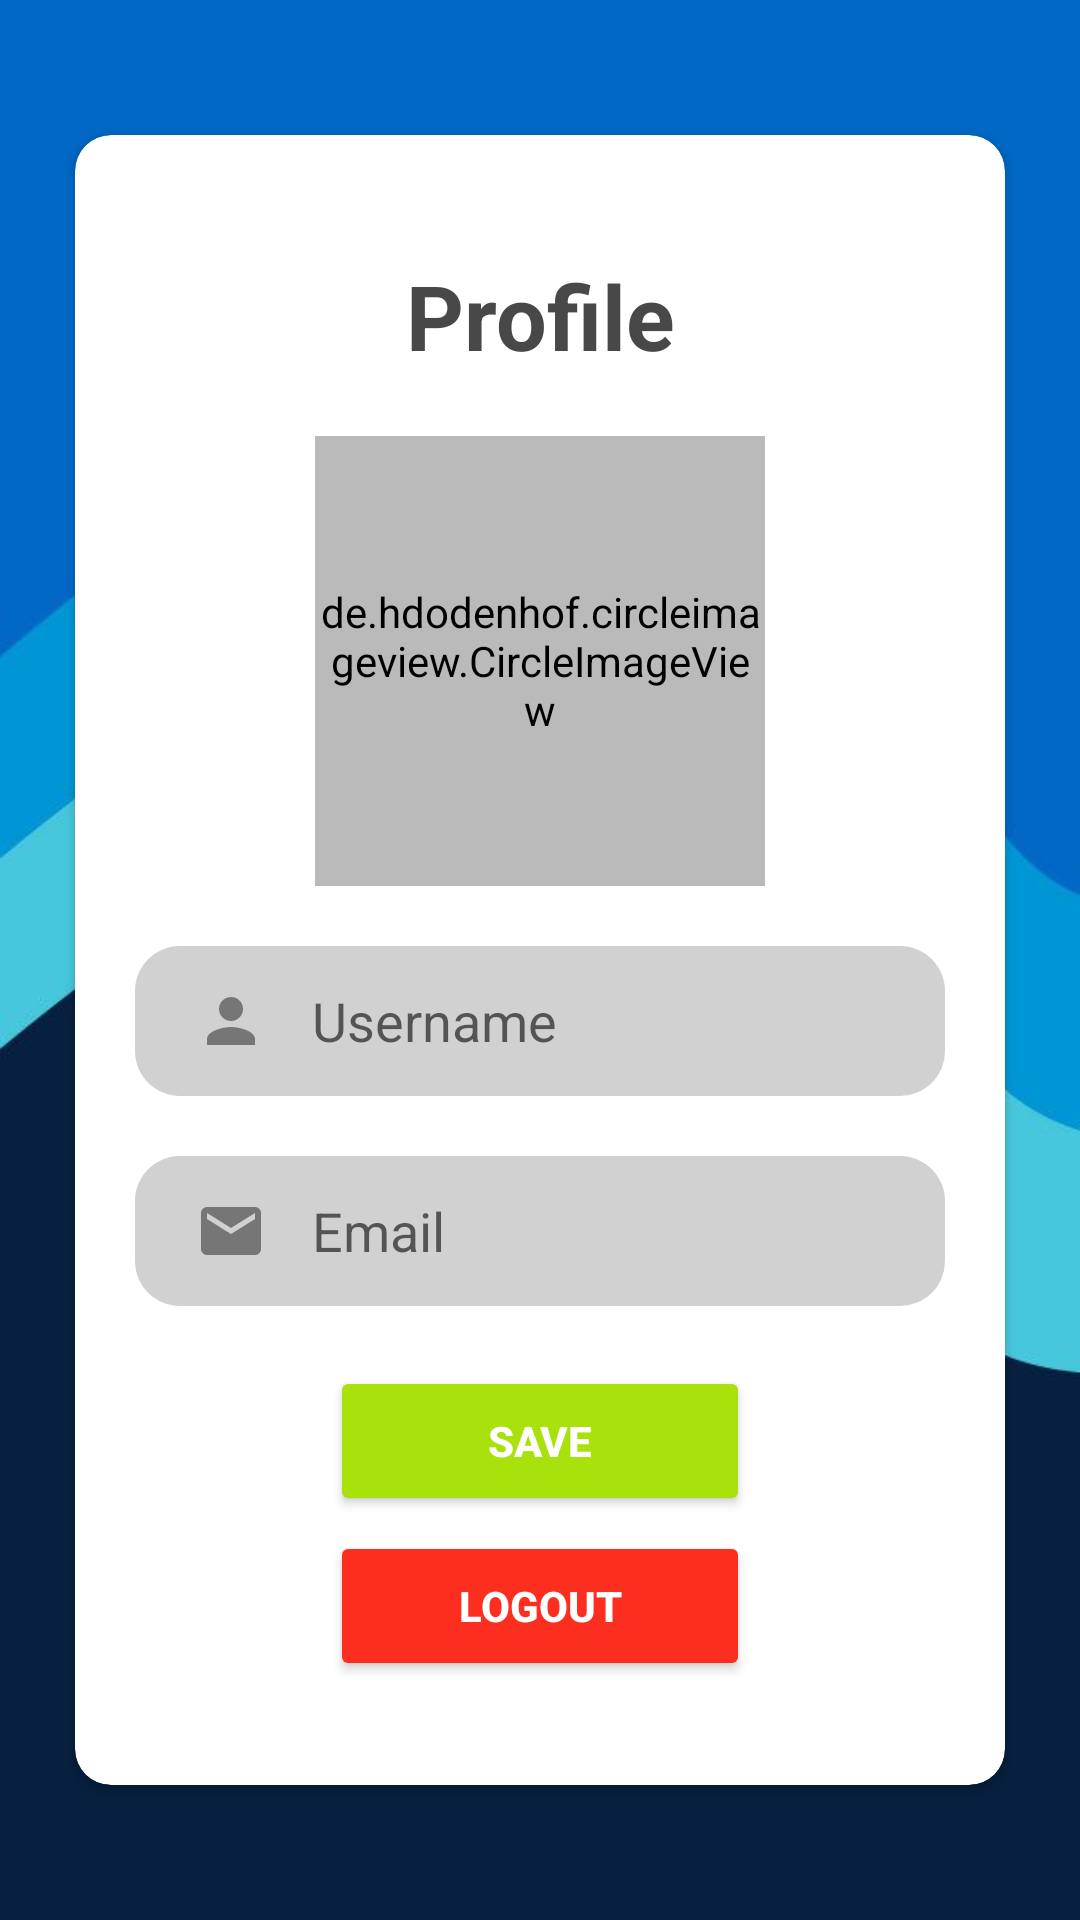

Android layout source for this screen:
<!-- AndroidManifest.xml: application theme Theme.AplikasiKelompok -->
<!-- res/layout/fragment_profil.xml -->
<?xml version="1.0" encoding="utf-8"?>
<RelativeLayout xmlns:android="http://schemas.android.com/apk/res/android"
    xmlns:tools="http://schemas.android.com/tools"
    android:layout_width="match_parent"
    android:layout_height="match_parent"
    xmlns:app="http://schemas.android.com/apk/res-auto"
    tools:context=".ProfilFragment"
    android:background="@drawable/bg_android">

    <androidx.cardview.widget.CardView
        android:id="@+id/card"
        android:layout_width="match_parent"
        android:layout_height="550dp"
        android:layout_centerInParent="true"
        android:layout_marginStart="25dp"
        android:layout_marginEnd="25dp"
        android:background="@color/white"
        android:elevation="10dp"
        app:cardCornerRadius="12dp">

        <LinearLayout
            android:layout_width="match_parent"
            android:layout_height="match_parent"
            android:orientation="vertical"
            android:padding="20dp">

            <TextView
                android:id="@+id/tv1"
                android:layout_width="match_parent"
                android:layout_height="wrap_content"
                android:layout_gravity="center"
                android:layout_marginTop="20dp"
                android:text="Profile"
                android:textAlignment="center"
                android:textColor="@color/dark2"
                android:textSize="30sp"
                android:textStyle="bold" />

            <de.hdodenhof.circleimageview.CircleImageView
                android:id="@+id/ci_user"
                android:layout_width="150dp"
                android:layout_height="150dp"
                android:layout_gravity="center"
                android:layout_marginTop="20dp"
                android:background="@drawable/icon_user"
                android:backgroundTint="@color/dark5" />

            <EditText
                android:id="@+id/edt_username"
                android:layout_width="match_parent"
                android:layout_height="50dp"
                android:layout_marginTop="20dp"
                android:background="@drawable/edittxt_bg"
                android:drawableStart="@drawable/icon_username"
                android:drawablePadding="15dp"
                android:ems="10"
                android:hint="Username"
                android:inputType="text"
                android:paddingStart="20dp" />

            <EditText
                android:id="@+id/edt_email"
                android:layout_width="match_parent"
                android:layout_height="50dp"
                android:layout_marginTop="20dp"
                android:background="@drawable/edittxt_bg"
                android:drawableStart="@drawable/icon_email"
                android:drawablePadding="15dp"
                android:ems="10"
                android:enabled="false"
                android:hint="Email"
                android:inputType="text"
                android:paddingStart="20dp" />

            <Button
                android:id="@+id/btn_save"
                android:layout_width="140dp"
                android:layout_height="50dp"
                android:layout_gravity="center"
                android:layout_marginTop="20dp"
                android:backgroundTint="@color/kelly_green"
                android:text="Save"
                android:textColor="@color/white"
                android:textStyle="bold" />

            <Button
                android:id="@+id/btn_logout"
                android:layout_width="140dp"
                android:layout_height="50dp"
                android:layout_gravity="center"
                android:layout_marginTop="5dp"
                android:backgroundTint="@color/red_orange"
                android:drawableLeft="@drawable/icon_logout"
                android:text="Logout"
                android:textColor="@color/white"
                android:textStyle="bold" />
        </LinearLayout>
    </androidx.cardview.widget.CardView>
</RelativeLayout>
<!-- resources referenced by this layout -->
<resources>
  <color name="dark2">#484848</color>
  <color name="dark5">#BABABA</color>
  <color name="kelly_green">#A8E10C</color>
  <color name="red_orange">#FC2E20</color>
  <color name="white">#FFFFFFFF</color>
  <!-- drawable bg_android: jpg bitmap (drawable, 16741 bytes) -->
  <!-- drawable edittxt_bg (drawable) -->
  <?xml version="1.0" encoding="utf-8"?>
  <shape xmlns:android="http://schemas.android.com/apk/res/android">
      <corners android:radius="15dp"/>
      <solid android:color="@color/dark6"/>
  </shape>
  <!-- drawable icon_email (drawable) -->
  <vector android:height="24dp" android:tint="@color/dark4"
      android:viewportHeight="24" android:viewportWidth="24"
      android:width="24dp" xmlns:android="http://schemas.android.com/apk/res/android">
      <path android:fillColor="@android:color/white" android:pathData="M20,4L4,4c-1.1,0 -1.99,0.9 -1.99,2L2,18c0,1.1 0.9,2 2,2h16c1.1,0 2,-0.9 2,-2L22,6c0,-1.1 -0.9,-2 -2,-2zM20,8l-8,5 -8,-5L4,6l8,5 8,-5v2z"/>
  </vector>
  <!-- drawable icon_username (drawable) -->
  <vector android:height="24dp" android:tint="@color/dark4"
      android:viewportHeight="24" android:viewportWidth="24"
      android:width="24dp" xmlns:android="http://schemas.android.com/apk/res/android">
      <path android:fillColor="@android:color/white" android:pathData="M12,12c2.21,0 4,-1.79 4,-4s-1.79,-4 -4,-4 -4,1.79 -4,4 1.79,4 4,4zM12,14c-2.67,0 -8,1.34 -8,4v2h16v-2c0,-2.66 -5.33,-4 -8,-4z"/>
  </vector>
  <style name="Theme.AplikasiKelompok" parent="Theme.MaterialComponents.DayNight.NoActionBar">
          
          <item name="colorPrimary">@color/purple_500</item>
          <item name="colorPrimaryVariant">@color/purple_700</item>
          <item name="colorOnPrimary">@color/white</item>
          
          <item name="colorSecondary">@color/teal_200</item>
          <item name="colorSecondaryVariant">@color/teal_700</item>
          <item name="colorOnSecondary">@color/black</item>
          
          <item name="android:statusBarColor" tools:targetApi="l">?attr/colorPrimaryVariant</item>
          
      </style>
  <color name="dark6">#D1D1D1</color>
  <color name="dark4">#767676</color>
  <color name="purple_500">#FF6200EE</color>
  <color name="purple_700">#FF3700B3</color>
  <color name="teal_200">#FF03DAC5</color>
  <color name="teal_700">#FF018786</color>
  <color name="black">#FF000000</color>
</resources>
